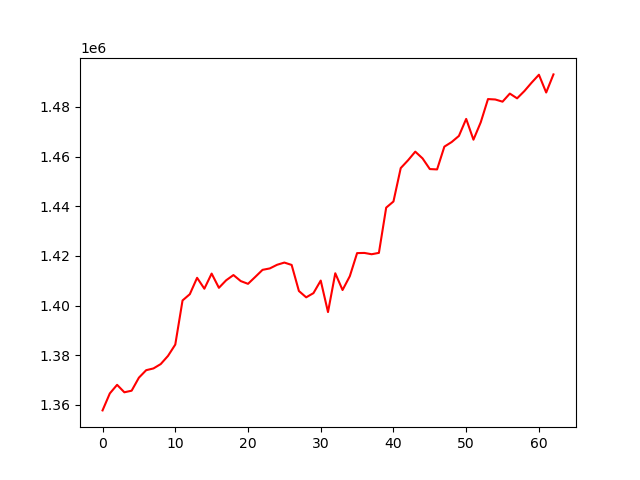

The data file committed next to this chart (first rows):
, 0
0, 1357825
1, 1364658
2, 1368117
3, 1365113
4, 1365755
5, 1371003
6, 1374010
7, 1374714
8, 1376475
9, 1379762
10, 1384317
11, 1402080
12, 1404598
13, 1411192
14, 1406805
15, 1412892
16, 1407166
17, 1410207
18, 1412298
19, 1409880
20, 1408768
21, 1411557
22, 1414399
23, 1414971
24, 1416433
25, 1417327
26, 1416375
27, 1405881
28, 1403336
29, 1405026
30, 1410079
31, 1397399
32, 1413022
33, 1406275
34, 1411847
35, 1421133
36, 1421205
37, 1420679
38, 1421226
39, 1439434
40, 1441906
41, 1455354
42, 1458479
43, 1461966
44, 1459260
45, 1454961
46, 1454817
47, 1463986
48, 1465830
49, 1468299
50, 1475147
51, 1466784
52, 1473765
53, 1483133
54, 1482964
55, 1482086
56, 1485341
57, 1483426
58, 1486349
59, 1489750
... 3 more rows
